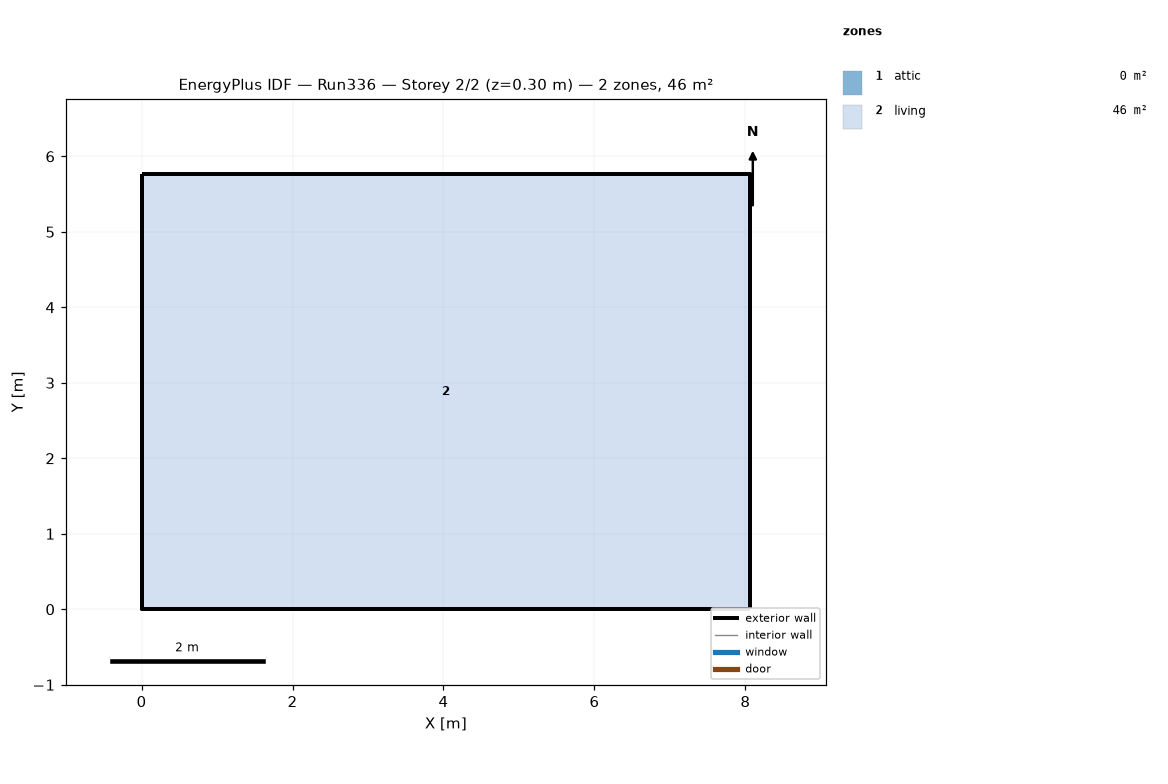
=== STOREY PLAN SPEC (per zone: floor XY polygon, exterior-wall plan segments, windows/doors) ===
zone 1: attic  (0.0 m²)
  exterior wall: (8.06, 0.00) – (8.06, 5.76) – (8.06, 2.88)  [8.6 m]
  exterior wall: (0.00, 5.76) – (0.00, 0.00) – (0.00, 2.88)  [8.6 m]
zone 2: living  (46.5 m²)
  floor: (0.00, 0.00) (0.00, 5.76) (8.06, 5.76) (8.06, 0.00)
  exterior wall: (0.00, 0.00) – (8.06, 0.00)  [8.1 m]
  exterior wall: (8.06, 0.00) – (8.06, 5.76)  [5.8 m]
  exterior wall: (8.06, 5.76) – (0.00, 5.76)  [8.1 m]
  exterior wall: (0.00, 5.76) – (0.00, 0.00)  [5.8 m]

=== DERIVED (storey summary) ===
Building: Run336
Storey: 2 of 2  (floor level z = 0.30 m)
Storey gross floor area: 46.5 m²
Zones on this storey: 2
  - attic: floor 0.0 m²; exterior wall 17.3 m (7.9 m²); WWR 0.0%
  - living: floor 46.5 m²; exterior wall 27.6 m (101.1 m²); WWR 0.0%
Zone adjacency: (none detected)